Run: headless pygame with SDL's dummy video driver; simulated clock (each Clock.tick advances the game by its frame time, no real sleeping); random seed 0; keys injected as events and as key.get_pressed() state; mouse plan: one left click at the window centre at the start of phase 2, then a move to the lower-right quarter at the start of phase 3.
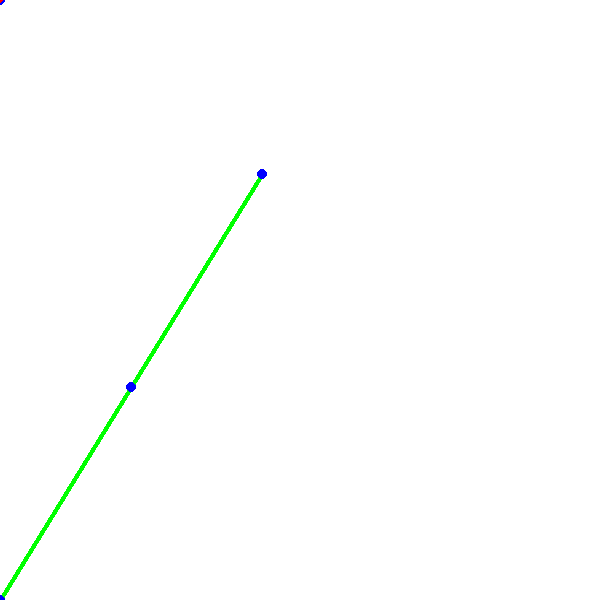
Frame 1 of 4 · flips 1–60 · no input
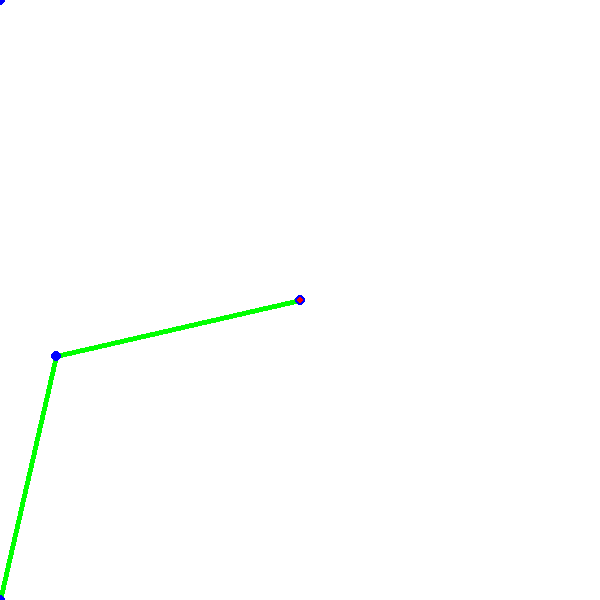
Frame 2 of 4 · flips 61–180 · clicked the window centre · tapped SPACE, RETURN · held RIGHT (→), D
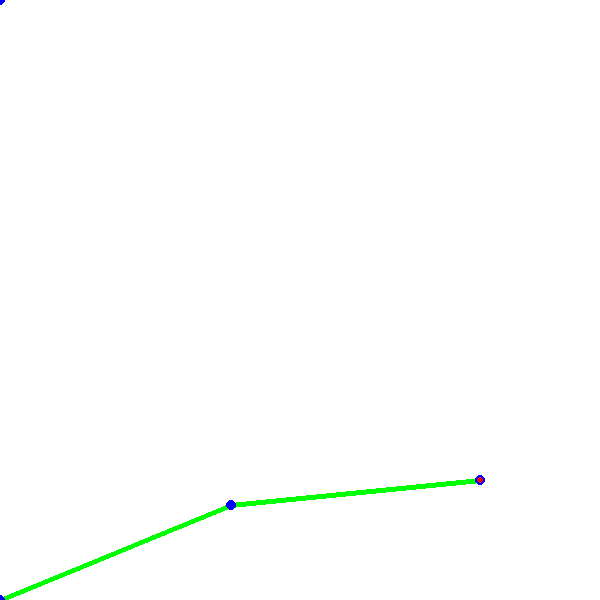
Frame 3 of 4 · flips 181–300 · moved the mouse to the lower-right quarter · held DOWN (↓), S
Frame 4 of 4 · flips 301–420 · held LEFT (←), A, UP (↑), W · screen unchanged from frame 3, image omitted

The pygame program that drew these frames:

import math
import pygame

pygame.init()

windowSize = 600
window = pygame.display.set_mode((windowSize, windowSize))

pygame.display.set_caption("Robot Arm Inverse Kinematics")

window.fill((255, 255, 255))


def invertCoord(coords):
    return coords[0], windowSize - coords[1]


def debugPrint(title, value):
    print(f"{title}: {value}")


class ArmSolver2:

    def __init__(self, base_x, base_y, length1, length2):

        self.length1 = length1
        self.length2 = length2

        self.reach = length1 + length2

        self.baseX = base_x
        self.baseY = base_y

        self.joints = [[self.baseX, self.baseY],
                       [self.baseX + self.length1 * math.cos(45), self.baseY + self.length1 * math.sin(45)],
                       [self.baseX + self.length1 * math.cos(45) + self.length2 * math.cos(45),
                        self.baseY + self.length1 * math.sin(45) + self.length2 * math.sin(45)]]

        self.elbowUp = True

    def targetToAngles(self, target: tuple):

        r = math.sqrt(((target[0] ** 2) + (target[1] ** 2)))

        if r <= self.reach:

            alpha = math.acos(
                ((self.length1 ** 2) + (self.length2 ** 2) - (r ** 2)) / (2 * self.length1 * self.length2))
            theta2 = (math.radians(180) - alpha) if self.elbowUp else math.radians(180) - alpha

            psi = math.atan2(self.length2 * math.sin(theta2), (self.length1 + (self.length2 * math.cos(theta2))))
            beta = math.atan2(target[1], target[0])

            if self.elbowUp:

                theta1 = beta + psi

            else:

                theta1 = beta - psi

            if 0 < theta1 < 90:
                print(math.degrees(theta1))

                self.joints = [[self.baseX, self.baseY],
                               [self.baseX + self.length1 * math.cos(theta1),
                                self.baseY + self.length1 * math.sin(theta1)],
                               [self.baseX + r * math.cos(beta), self.baseY + r * math.sin(beta)]]


def draw(surface: pygame.Surface, arm: ArmSolver2, mouse_pos: tuple):
    arm.targetToAngles(invertCoord(mouse_pos))

    surface.fill((255, 255, 255))

    pygame.draw.circle(window, (0, 0, 255), (arm.joints[0][0], arm.joints[0][1]), 5)

    for jointIdx in range(2):
        pygame.draw.line(window, (0, 255, 0), invertCoord((arm.joints[jointIdx][0], arm.joints[jointIdx][1])),
                         invertCoord((arm.joints[jointIdx + 1][0], arm.joints[jointIdx + 1][1])), 5)
        pygame.draw.circle(window, (0, 0, 255), invertCoord((arm.joints[jointIdx][0], arm.joints[jointIdx][1])), 5)

    pygame.draw.circle(window, (0, 0, 255), invertCoord((arm.joints[2][0], arm.joints[2][1])), 5)
    pygame.draw.circle(window, (255, 0, 0), (mouse_pos[0], mouse_pos[1]), 3)

    pygame.display.flip()


arm = ArmSolver2(0, 0, 250, 250)

draw(window, arm, (0, 0))

running = True

while running:

    draw(window, arm, pygame.mouse.get_pos())

    for event in pygame.event.get():

        if event.type == pygame.QUIT:

            running = False

        elif event.type == pygame.KEYDOWN:

            if event.key == pygame.K_e:
                arm.elbowUp = not arm.elbowUp
                draw(window, arm, pygame.mouse.get_pos())
